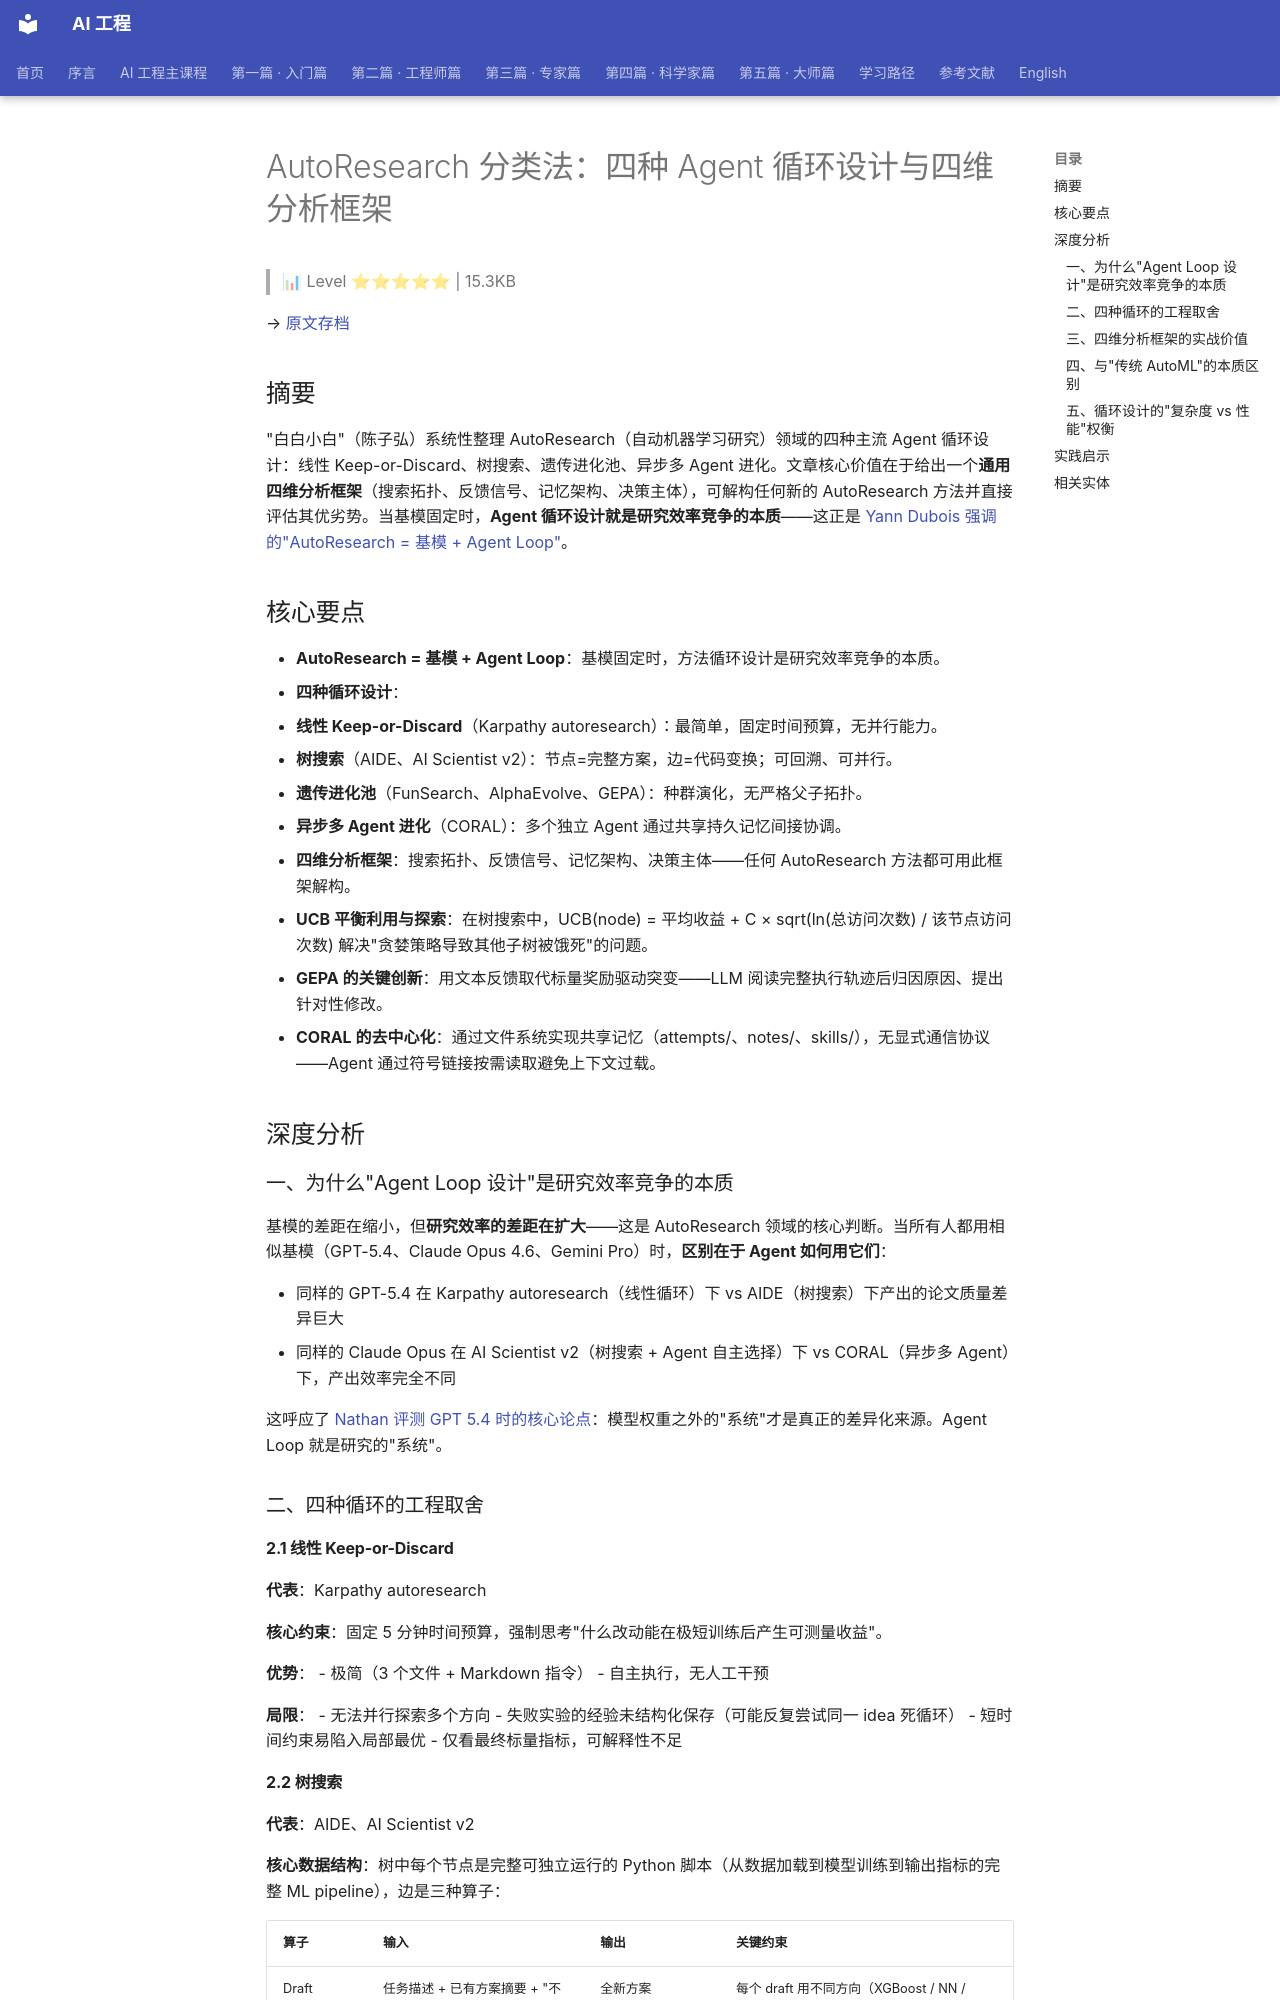

repository: QianJinGuo/wiki-book · page: ch04/377-autoresearch-agent.html · generator: mkdocs

# AutoResearch 分类法：四种 Agent 循环设计与四维分析框架

> 📊 Level ⭐⭐⭐⭐⭐ | 15.3KB

→ [原文存档](https://zhuanlan.zhihu.com/p/2037184827225527815)

## 摘要

"白白小白"（陈子弘）系统性整理 AutoResearch（自动机器学习研究）领域的四种主流 Agent 循环设计：线性 Keep-or-Discard、树搜索、遗传进化池、异步多 Agent 进化。文章核心价值在于给出一个**通用四维分析框架**（搜索拓扑、反馈信号、记忆架构、决策主体），可解构任何新的 AutoResearch 方法并直接评估其优劣势。当基模固定时，**Agent 循环设计就是研究效率竞争的本质**——这正是 [Yann Dubois 强调的"AutoResearch = 基模 + Agent Loop"](https://github.com/QianJinGuo/wiki-public/blob/main/entities/yann-dubois-openai-post-training-matt-turck-interview.md)。

## 核心要点

- **AutoResearch = 基模 + Agent Loop**：基模固定时，方法循环设计是研究效率竞争的本质。
- **四种循环设计**：
  1. **线性 Keep-or-Discard**（Karpathy autoresearch）：最简单，固定时间预算，无并行能力。
  2. **树搜索**（AIDE、AI Scientist v2）：节点=完整方案，边=代码变换；可回溯、可并行。
  3. **遗传进化池**（FunSearch、AlphaEvolve、GEPA）：种群演化，无严格父子拓扑。
  4. **异步多 Agent 进化**（CORAL）：多个独立 Agent 通过共享持久记忆间接协调。
- **四维分析框架**：搜索拓扑、反馈信号、记忆架构、决策主体——任何 AutoResearch 方法都可用此框架解构。
- **UCB 平衡利用与探索**：在树搜索中，UCB(node) = 平均收益 + C × sqrt(ln(总访问次数) / 该节点访问次数) 解决"贪婪策略导致其他子树被饿死"的问题。
- **GEPA 的关键创新**：用文本反馈取代标量奖励驱动突变——LLM 阅读完整执行轨迹后归因原因、提出针对性修改。
- **CORAL 的去中心化**：通过文件系统实现共享记忆（attempts/、notes/、skills/），无显式通信协议——Agent 通过符号链接按需读取避免上下文过载。

## 深度分析

### 一、为什么"Agent Loop 设计"是研究效率竞争的本质

基模的差距在缩小，但**研究效率的差距在扩大**——这是 AutoResearch 领域的核心判断。当所有人都用相似基模（GPT-5.4、Claude Opus 4.6、Gemini Pro）时，**区别在于 Agent 如何用它们**：

- 同样的 GPT-5.4 在 Karpathy autoresearch（线性循环）下 vs AIDE（树搜索）下产出的论文质量差异巨大
- 同样的 Claude Opus 在 AI Scientist v2（树搜索 + Agent 自主选择）下 vs CORAL（异步多 Agent）下，产出效率完全不同

这呼应了 [Nathan 评测 GPT 5.4 时的核心论点](https://github.com/QianJinGuo/wiki-public/blob/main/entities/gpt-54-is-a-big-step-for-codex.md)：模型权重之外的"系统"才是真正的差异化来源。Agent Loop 就是研究的"系统"。

### 二、四种循环的工程取舍

#### 2.1 线性 Keep-or-Discard

**代表**：Karpathy autoresearch

**核心约束**：固定 5 分钟时间预算，强制思考"什么改动能在极短训练后产生可测量收益"。

**优势**：
- 极简（3 个文件 + Markdown 指令）
- 自主执行，无人工干预

**局限**：
- 无法并行探索多个方向
- 失败实验的经验未结构化保存（可能反复尝试同一 idea 死循环）
- 短时间约束易陷入局部最优
- 仅看最终标量指标，可解释性不足
